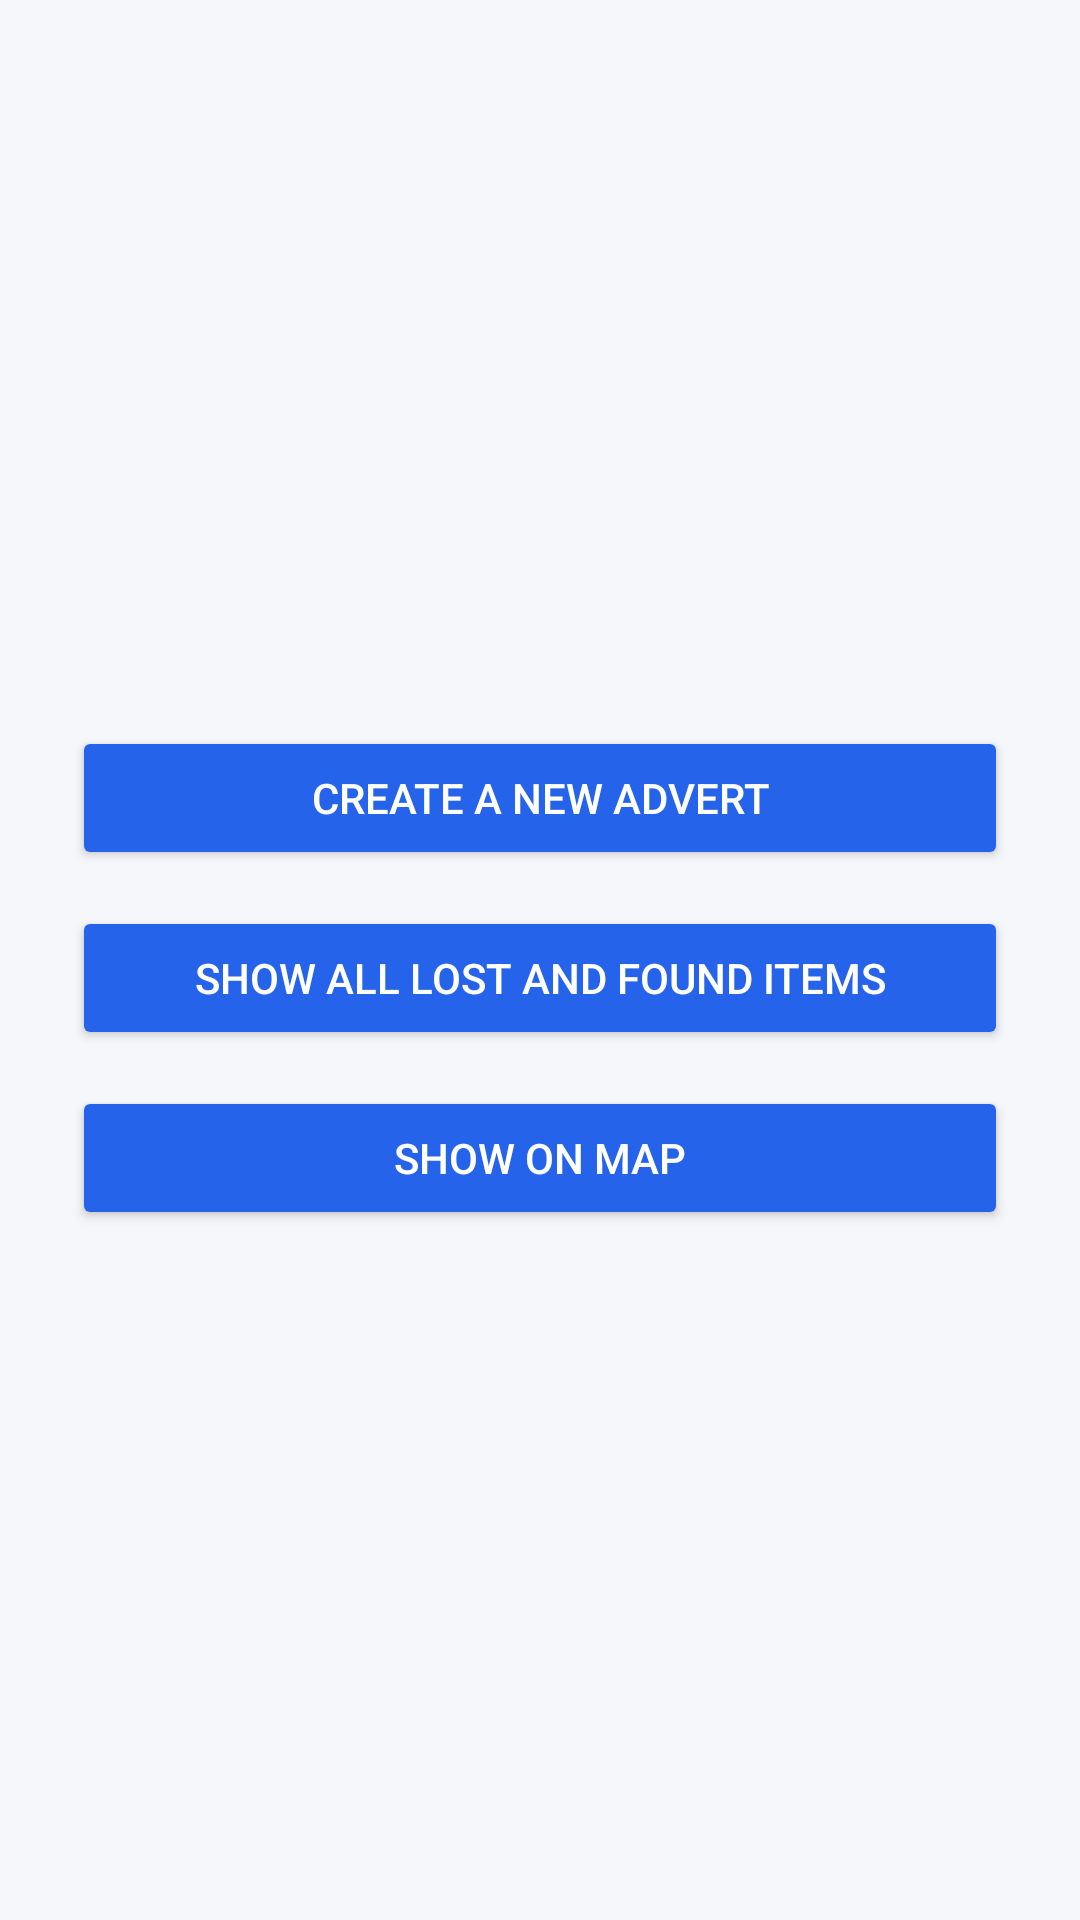

Produce the Android XML layout that renders to this screen, including the resource entries it uses.
<!-- AndroidManifest.xml: application theme Theme.Sit708_7_1p -->
<!-- res/layout/activity_main.xml -->
<?xml version="1.0" encoding="utf-8"?>
<LinearLayout xmlns:android="http://schemas.android.com/apk/res/android"
    android:id="@+id/main"
    android:layout_width="match_parent"
    android:layout_height="match_parent"
    android:orientation="vertical"
    android:padding="24dp"
    android:gravity="center"
    android:background="#F5F7FA">

    <Button
        android:id="@+id/addButton"
        android:layout_width="match_parent"
        android:layout_height="wrap_content"
        android:text="Create a new advert"
        android:backgroundTint="#2563EB"
        android:textColor="#FFFFFF"
        android:layout_marginTop="12dp"/>

    <Button
        android:id="@+id/listButton"
        android:layout_width="match_parent"
        android:layout_height="wrap_content"
        android:text="Show all lost and found items"
        android:backgroundTint="#2563EB"
        android:textColor="#FFFFFF"
        android:layout_marginTop="12dp"/>

    <Button
        android:id="@+id/mapButton"
        android:layout_width="match_parent"
        android:layout_height="wrap_content"
        android:text="Show On Map"
        android:backgroundTint="#2563EB"
        android:textColor="#FFFFFF"
        android:layout_marginTop="12dp"/>

</LinearLayout>
<!-- resources referenced by this layout -->
<resources>
  <style name="Theme.Sit708_7_1p" parent="Base.Theme.Sit708_7_1p" />
  <style name="Base.Theme.Sit708_7_1p" parent="Theme.Material3.DayNight.NoActionBar">
          
          
      </style>
</resources>
